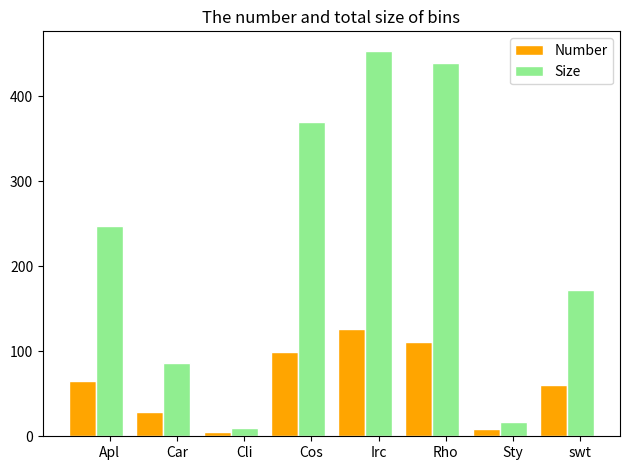

Recreate this plot in Python. (Note: this script raises an exception after producing the figure.)
import numpy as np
import matplotlib as mpl
mpl.use('Agg')
import matplotlib.pyplot as plt


########################################################################################################################

def get_bar_plot(num_list_1, num_list_2, label_list, label_rotation, output_plot):

    # Set position of bar on X axis
    barWidth = 0.4
    r1 = np.arange(len(num_list_1))
    r2 = [x + barWidth for x in r1]

    plt.bar(r1, num_list_1, color='orange', width=barWidth, edgecolor='white', label='Number')
    plt.bar(r2, num_list_2, color='lightgreen', width=barWidth, edgecolor='white', label='Size')
    plt.xticks([r + barWidth for r in range(len(num_list_1))], label_list, rotation=label_rotation, fontsize=10)
    plt.title('The number and total size of bins')
    plt.legend(fontsize=10)
    plt.tight_layout()
    plt.savefig(output_plot, dpi=300)
    plt.close()


num_list_1 = [65, 29, 5, 99, 126, 111, 8, 60]
num_list_2 = [247, 86, 10, 370, 454, 439, 17, 172]
label_list = ['Apl', 'Car', 'Cli', 'Cos', 'Irc', 'Rho', 'Sty', 'swt']
label_rotation = 0
output_plot = '/Users/<user>/Desktop/test.png'
get_bar_plot(num_list_1, num_list_2, label_list, label_rotation, output_plot)


########################################################################################################################

def get_boxplot(num_lol, label_list, label_rotation, output_plot):

    num_lol_arrary = [np.array(i) for i in num_lol]
    fig = plt.figure(1, figsize=(9, 6))
    ax = fig.add_subplot(111)
    bp = ax.boxplot(num_lol_arrary)
    ax.set_xticklabels(label_list, rotation=label_rotation, fontsize=8)

    ## change the style of fliers and their fill
    for flier in bp['fliers']:
        flier.set(marker='+', color='black', alpha=0.7, markersize=3)

    plt.tight_layout()
    fig.savefig(output_plot, bbox_inches='tight', dpi=300)
    plt.close()


num_lol = [[1,2,3], [4,5,6], [7,8,9]]
label_list = ['Apl', 'Car', 'Cli']
label_rotation = 0
output_plot = '/Users/<user>/Desktop/boxplot.png'
get_boxplot(num_lol, label_list, label_rotation, output_plot)


########################################################################################################################

def get_categorical_scatter_plot(num_list, label_list, label_rotation, output_plot):

    num_index = list(range(1, len(num_list) + 1))

    plt.scatter(num_index, num_list)
    plt.xticks(num_index, label_list, rotation=label_rotation)
    plt.margins(0.2)
    plt.subplots_adjust(bottom=0.15)
    plt.tight_layout()
    plt.savefig(output_plot, dpi=300)
    plt.close()


num_list = [1, 2, 4, 3]
label_list = ['Frogs', 'Hogs', 'Bogs', 'Slogs']
get_categorical_scatter_plot(num_list, label_list, 0, '/Users/<user>/Desktop/categorical_scatter_plot.png')


# # add vertical lines
# for x_16s in ribosomal_RNA_16S_pos_list_dict['2.10_chromosome']:
#     plt.axvline(x=x_16s)


# # add horizontal lines
# for y_16s in ribosomal_RNA_16S_pos_list_dict['D2_c']:
#     plt.hlines(y=y_16s, xmin=0, xmax=ref_length_dict['2.10_chromosome'])
